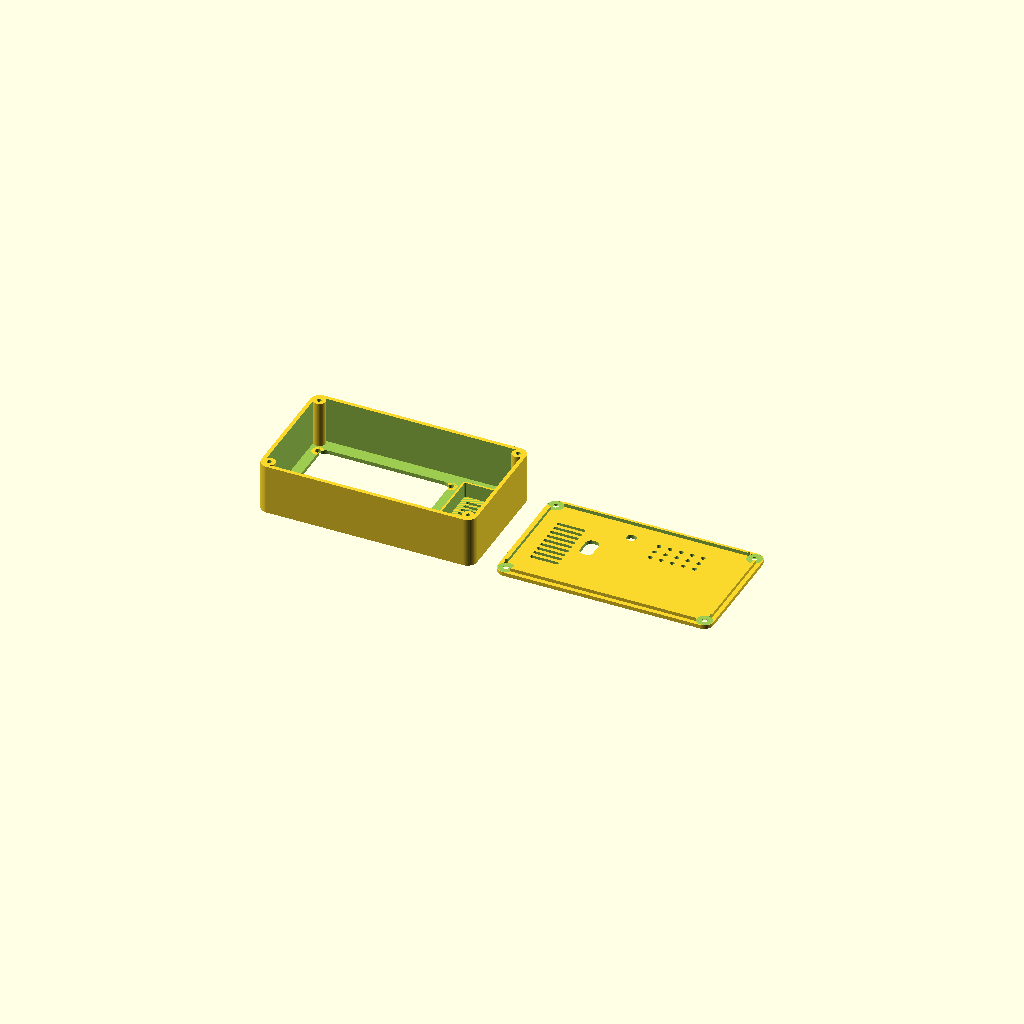
Cell 1 — every parameter at its default value.
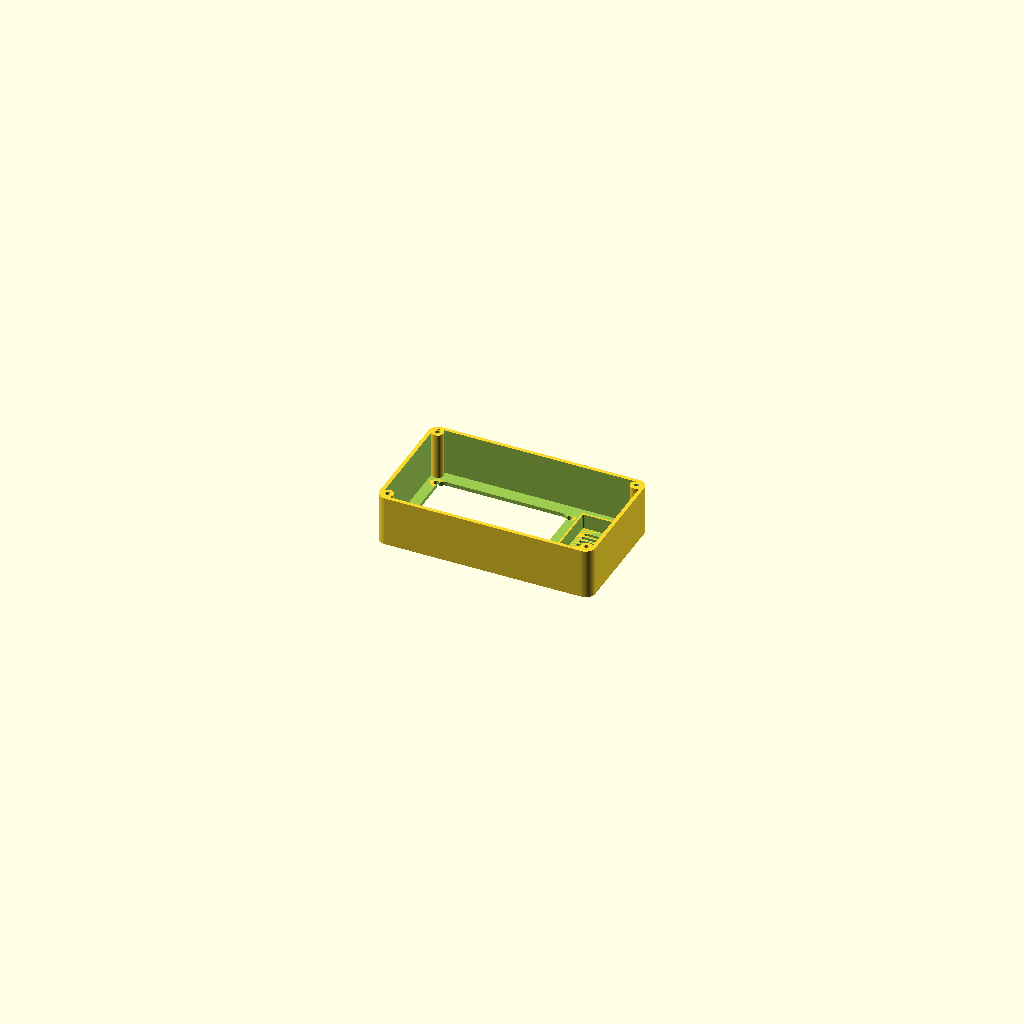
Cell 2: RENDER_PART = "front" (everything else at default).
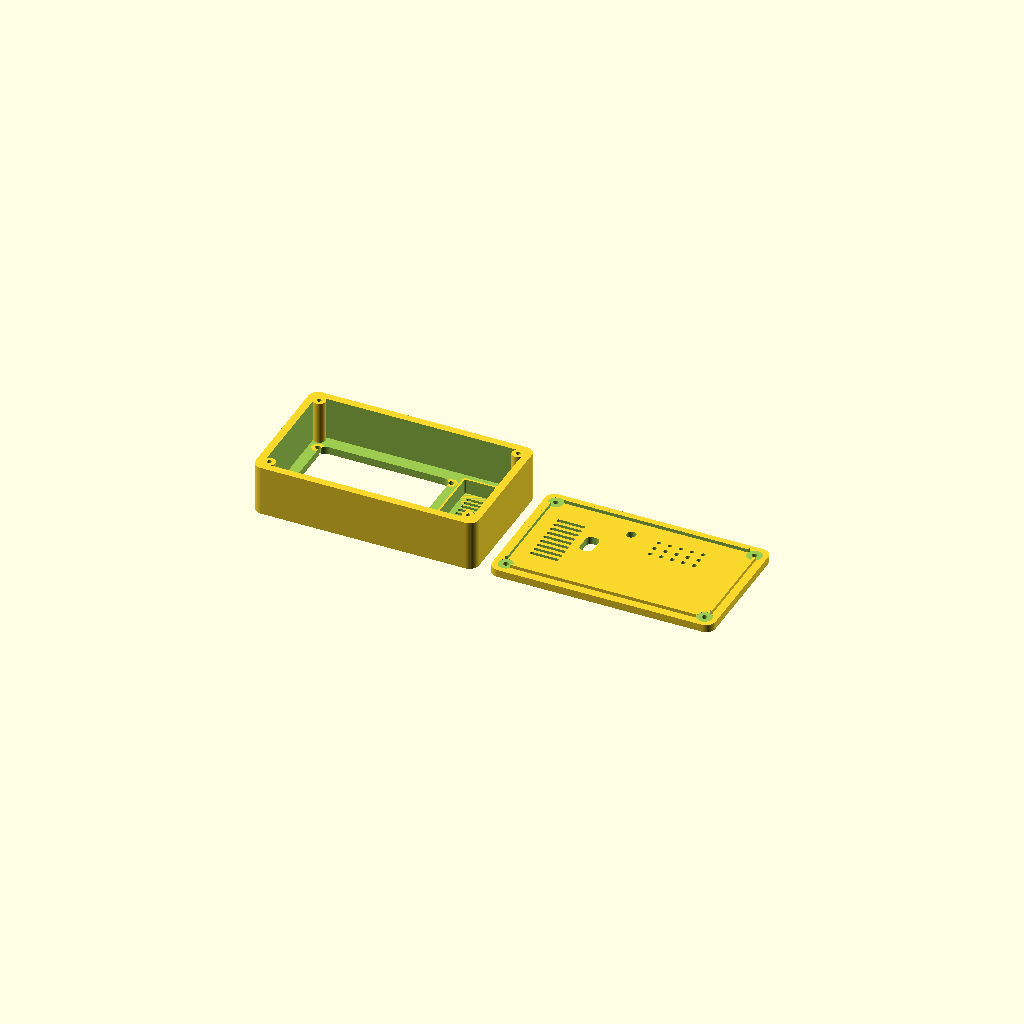
Cell 3: the same model with WALL_THICKNESS = 4.8.
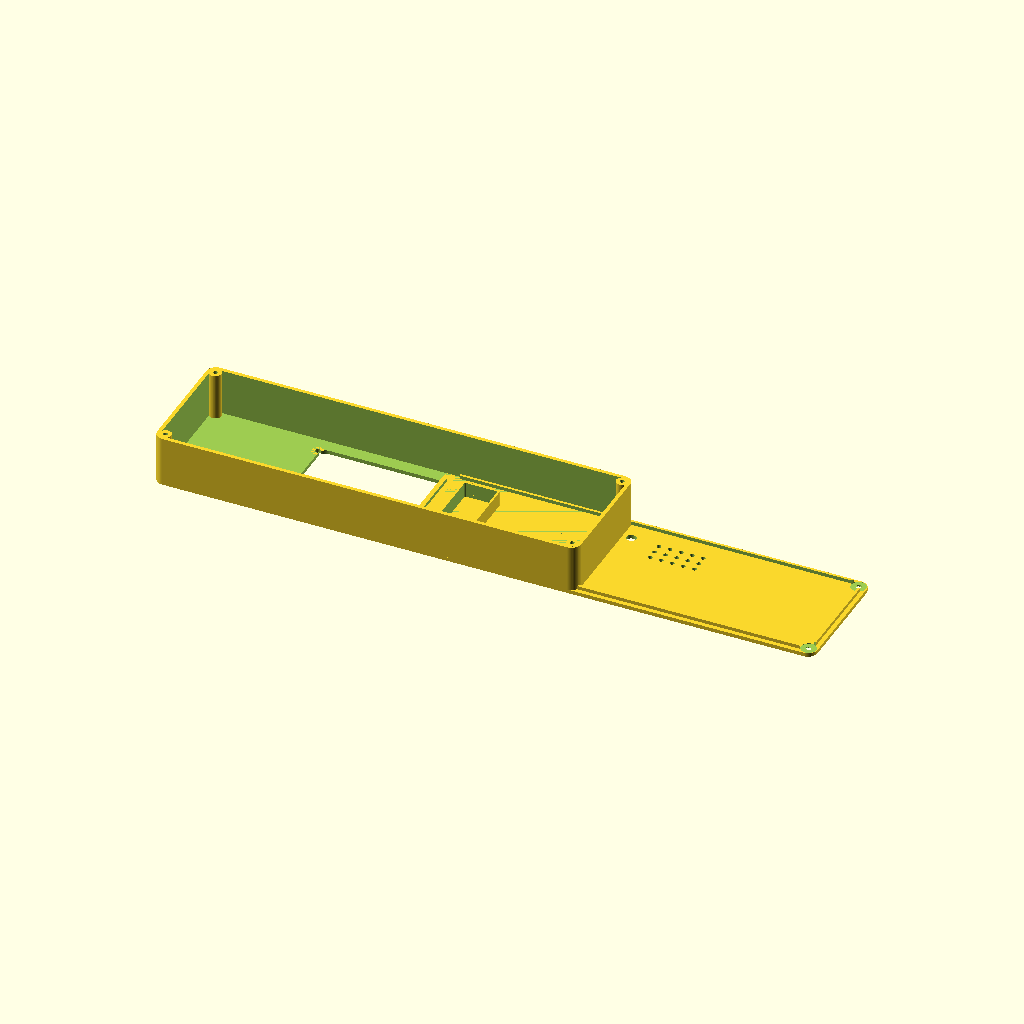
Cell 4: ENCLOSURE_INNER_W = 264 (everything else at default).
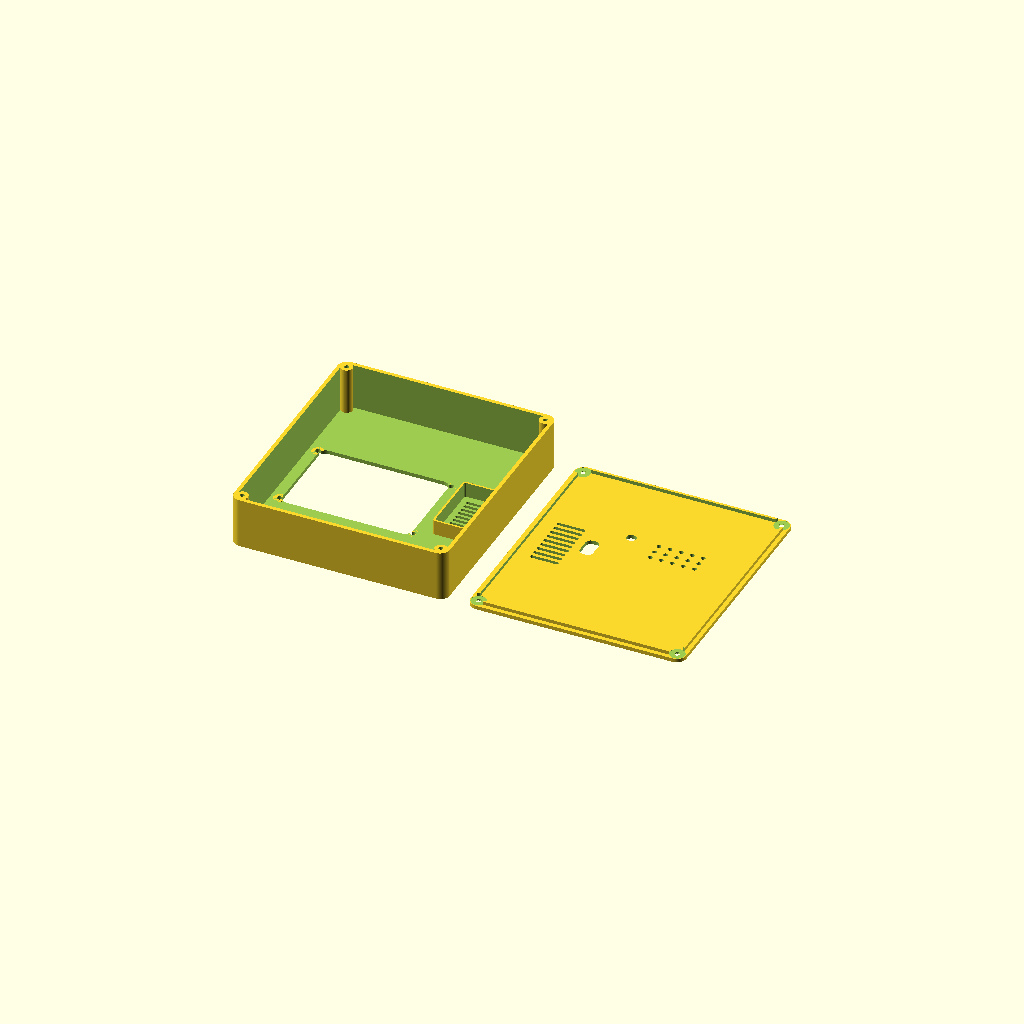
Cell 5: the same model with ENCLOSURE_INNER_H = 148.
All cells are drawn from one camera (rotation 55°, 0°, 25°, orthographic, colour scheme Cornfield), so only the parameter changes between them.
Source of the model, 3D_Enclosure/JC3248W535_Radio_Case.scad:
/* ==============================================================================
 * 📻 ESP32-S3 JC3248W535 RETRO-MODERN DESKTOP INTERNET RADIO ENCLOSURE
 * ==============================================================================
 * Floor-Molded Battery Cradle Architecture:
 *   - Recessed glass pocket (95.5mm x 63.0mm x 1.6mm) on inside face.
 *   - Clean active LCD viewing window (73.4mm x 49.0mm).
 *   - Dedicated corner standoffs with open Ø2.4mm pilot holes aligned with board ears.
 *   - Battery retention ribs molded directly onto BOTTOM FLOOR (base) of cabinet.
 *   - 100% flat print bed design - zero supports required.
 * ============================================================================== */

$fn = 60;

/* [Part Selector] */
RENDER_PART = "all"; // [front: Front Enclosure Only, back: Rear Backplate Only, all: Print Bed Layout (Both)]

/* [Main Dimensions] */
WALL_THICKNESS       = 2.4;
CORNER_RADIUS        = 6.0;

// Enclosure Dimensions
ENCLOSURE_INNER_W    = 132.0;
ENCLOSURE_INNER_H    = 74.0;
ENCLOSURE_DEPTH      = 32.0;
ENCLOSURE_OUTER_W    = ENCLOSURE_INNER_W + (2 * WALL_THICKNESS);
ENCLOSURE_OUTER_H    = ENCLOSURE_INNER_H + (2 * WALL_THICKNESS);

CORNER_HOLE_DX       = ENCLOSURE_INNER_W - 6.0;
CORNER_HOLE_DY       = ENCLOSURE_INNER_H - 6.0;

// Board Specs & Position
BOARD_CENTER_X       = -18.0;
BOARD_CENTER_Y       = 0.0;

// Glass Pocket (recessed inside front wall)
GLASS_POCKET_W       = 95.5;
GLASS_POCKET_H       = 63.0;
GLASS_POCKET_DEPTH   = 1.6;
GLASS_POCKET_R       = 3.5;

// Active Screen Window (cut through front face)
DISPLAY_ACTIVE_W     = 73.4;
DISPLAY_ACTIVE_H     = 49.0;

// Board Standoffs (matches scalloped corner mounting ears)
BOARD_HOLE_SPACING_X = 84.5;
BOARD_HOLE_SPACING_Y = 52.0;
SCREW_POST_HOLE_DIA  = 2.4;
SCREW_POST_OD        = 6.0;
SCREW_POST_TOP_Z     = 5.2; // 2.8mm above front inner wall

// 2040 Speaker Chamber
SPEAKER_W            = 20.8;
SPEAKER_H            = 40.8;
SPEAKER_D            = 7.5;
SPEAKER_CENTER_X     = 46.0;
SPEAKER_CENTER_Y     = 0.0;

module rounded_rect_2d(w, h, r) {
    hull() {
        translate([-w/2 + r, -h/2 + r]) circle(r=r);
        translate([ w/2 - r, -h/2 + r]) circle(r=r);
        translate([-w/2 + r,  h/2 - r]) circle(r=r);
        translate([ w/2 - r,  h/2 - r]) circle(r=r);
    }
}

module rounded_box(w, h, d, r) {
    linear_extrude(height=d) {
        rounded_rect_2d(w, h, r);
    }
}

/* ==============================================================================
 * FRONT CASE / MAIN BODY (EXTERNAL PANEL MOUNT)
 * ============================================================================== */
module front_case() {
    difference() {
        union() {
            // Main Outer Shell
            difference() {
                rounded_box(ENCLOSURE_OUTER_W, ENCLOSURE_OUTER_H, ENCLOSURE_DEPTH, CORNER_RADIUS);
                translate([0, 0, WALL_THICKNESS])
                    rounded_box(ENCLOSURE_INNER_W, ENCLOSURE_INNER_H, ENCLOSURE_DEPTH + 1, CORNER_RADIUS - 1.2);
            }
            
            // 4x Front Screw Bosses level with front wall (WALL_THICKNESS = 2.4mm)
            translate([BOARD_CENTER_X, BOARD_CENTER_Y, 0]) {
                for (dx = [-BOARD_HOLE_SPACING_X/2, BOARD_HOLE_SPACING_X/2]) {
                    for (dy = [-BOARD_HOLE_SPACING_Y/2, BOARD_HOLE_SPACING_Y/2]) {
                        translate([dx, dy, 0])
                            cylinder(d=7.6, h=WALL_THICKNESS);
                    }
                }
            }
            
            // 4x Rear Closure Corner Screw Bosses
            for (x = [-CORNER_HOLE_DX/2, CORNER_HOLE_DX/2]) {
                for (y = [-CORNER_HOLE_DY/2, CORNER_HOLE_DY/2]) {
                    translate([x, y, 0])
                        cylinder(d=7.6, h=ENCLOSURE_DEPTH);
                }
            }
            
            // Speaker Chamber (Front Right)
            translate([SPEAKER_CENTER_X, SPEAKER_CENTER_Y, WALL_THICKNESS]) {
                difference() {
                    rounded_box(SPEAKER_W + 2.4, SPEAKER_H + 2.4, SPEAKER_D + 2.0, 1.5);
                    translate([0, 0, -0.1])
                        rounded_box(SPEAKER_W, SPEAKER_H, SPEAKER_D + 3.0, 1.0);
                }
            }
        }
        
        // --- SUBTRACTIONS ---
        
        // 1. External Panel Mount Cutout (82.5mm x 57.5mm with R=5mm corners all the way through front wall)
        translate([BOARD_CENTER_X, BOARD_CENTER_Y, -0.5])
            rounded_box(82.5, 57.5, WALL_THICKNESS + 2.0, 5.0);
        
        // 2. 4x Screw Clearance Through-Holes (Ø3.4mm through front wall for direct screw fastening)
        translate([BOARD_CENTER_X, BOARD_CENTER_Y, -0.5]) {
            for (dx = [-BOARD_HOLE_SPACING_X/2, BOARD_HOLE_SPACING_X/2]) {
                for (dy = [-BOARD_HOLE_SPACING_Y/2, BOARD_HOLE_SPACING_Y/2]) {
                    translate([dx, dy, 0])
                        cylinder(d=3.4, h=WALL_THICKNESS + 2.0);
                }
            }
        }
        
        // 3. Speaker Acoustic Grille Slots
        translate([SPEAKER_CENTER_X, SPEAKER_CENTER_Y, -0.5]) {
            for (gy = [-15 : 3.75 : 15]) {
                translate([0, gy, 0])
                    rounded_box(14.0, 2.0, WALL_THICKNESS + 1.0, 1.0);
            }
        }
        
        // 4. Rear Corner Screw Boss Pilot Holes (Open from rim down 20mm, Ø2.8mm)
        for (x = [-CORNER_HOLE_DX/2, CORNER_HOLE_DX/2]) {
            for (y = [-CORNER_HOLE_DY/2, CORNER_HOLE_DY/2]) {
                translate([x, y, ENCLOSURE_DEPTH - 20.0])
                    cylinder(d=2.8, h=21.0);
            }
        }
    }
}

/* ==============================================================================
 * REAR BACKPLATE (Molded for flat print-bed with inner aligning lip)
 * ============================================================================== */
module back_plate() {
    // On Print Bed: X_bed = -X_assembled so folding over matches front case 1:1
    BOARD_X_BED   = -BOARD_CENTER_X; // +18.0
    SPEAKER_X_BED = -SPEAKER_CENTER_X; // -46.0
    USB_X_BED     = -(BOARD_CENTER_X + (94.5/2) - 1.5); // -27.75
    SW_X_BED      = -(BOARD_CENTER_X + 28.0); // -10.0
    
    difference() {
        union() {
            // Main Rear Cover Plate
            rounded_box(ENCLOSURE_OUTER_W, ENCLOSURE_OUTER_H, WALL_THICKNESS, CORNER_RADIUS);
            
            // Inner Aligning Lip
            translate([0, 0, WALL_THICKNESS]) {
                difference() {
                    rounded_box(ENCLOSURE_INNER_W - 0.6, ENCLOSURE_INNER_H - 0.6, 2.2, CORNER_RADIUS - 1.4);
                    translate([0, 0, -0.1])
                        rounded_box(ENCLOSURE_INNER_W - 3.8, ENCLOSURE_INNER_H - 3.8, 2.4, CORNER_RADIUS - 2.0);
                }
            }
        }
        
        // --- SUBTRACTIONS ---
        
        // A. 4x Corner Boss Relief Cutouts (Cuts lip only, leaving base plate intact with 1.0mm radial clearance)
        for (x = [-CORNER_HOLE_DX/2, CORNER_HOLE_DX/2]) {
            for (y = [-CORNER_HOLE_DY/2, CORNER_HOLE_DY/2]) {
                translate([x, y, WALL_THICKNESS - 0.1])
                    cylinder(d=9.6, h=3.0);
            }
        }
        
        // B. 4x Corner Screw Clearance Through-Holes & Universal Counterbores (M3)
        for (x = [-CORNER_HOLE_DX/2, CORNER_HOLE_DX/2]) {
            for (y = [-CORNER_HOLE_DY/2, CORNER_HOLE_DY/2]) {
                // Through hole Ø3.4mm through entire plate and lip
                translate([x, y, -0.5])
                    cylinder(d=3.4, h=WALL_THICKNESS + 4.0);
                // Counterbore Ø7.2mm x 1.6mm depth on exterior face
                translate([x, y, -0.1])
                    cylinder(d=7.2, h=1.5);
                // 45° chamfer transition down to Ø3.4mm
                translate([x, y, 1.4])
                    cylinder(d1=7.2, d2=3.4, h=0.6);
            }
        }
        
        // C. Vertical USB-C Port Cutout
        translate([USB_X_BED, BOARD_CENTER_Y + 4.0, -0.5])
            rounded_box(8.5, 14.5, WALL_THICKNESS + 2.0, 3.5);
            
        // D. Battery Switch Button Cutout
        translate([SW_X_BED, BOARD_CENTER_Y + 23.0, -0.5])
            cylinder(d=6.0, h=WALL_THICKNESS + 2.0);
        
        // E. Acoustic/Cooling Louvers (Speaker side)
        translate([SPEAKER_X_BED, SPEAKER_CENTER_Y, -0.5]) {
            for (ly = [-18 : 4.5 : 18]) {
                translate([0, ly, 0])
                    rounded_box(18.0, 2.2, WALL_THICKNESS + 2.0, 1.0);
            }
        }
        
        // F. ESP32 CPU Ventilation Mesh Holes (Board side)
        for (mx = [-10 : 7.0 : 18]) {
            for (my = [-6 : 6.0 : 6]) {
                translate([BOARD_X_BED + mx, BOARD_CENTER_Y + 16 + my, -0.5])
                    cylinder(d=2.8, h=WALL_THICKNESS + 2.0);
            }
        }
    }
}

/* ==============================================================================
 * ULTRA-THIN TEST FIT TEMPLATE (0.8mm / 4-LAYERS, ~2-MIN PRINT)
 * ============================================================================== */
module test_template() {
    THICK = 0.8;
    difference() {
        // Ultra-thin Flat Base Plate
        rounded_box(ENCLOSURE_OUTER_W, ENCLOSURE_OUTER_H, THICK, CORNER_RADIUS);
        
        // --- SUBTRACTIONS (1:1 Verification Cuts) ---
        // 1. Active Screen Window Cutout
        translate([BOARD_CENTER_X, BOARD_CENTER_Y, -0.5])
            rounded_box(DISPLAY_ACTIVE_W, DISPLAY_ACTIVE_H, THICK + 1.0, 1.5);
            
        // 2. 4x Board Screw Through-Holes (Ø2.8mm for testing M2.5/M3 screws)
        translate([BOARD_CENTER_X, BOARD_CENTER_Y, -0.5]) {
            for (dx = [-BOARD_HOLE_SPACING_X/2, BOARD_HOLE_SPACING_X/2]) {
                for (dy = [-BOARD_HOLE_SPACING_Y/2, BOARD_HOLE_SPACING_Y/2]) {
                    translate([dx, dy, 0])
                        cylinder(d=2.8, h=THICK + 1.0);
                }
            }
        }
        
        // 3. Speaker Window Cutout
        translate([SPEAKER_CENTER_X, SPEAKER_CENTER_Y, -0.5])
            rounded_box(SPEAKER_W, SPEAKER_H, THICK + 1.0, 1.5);
        
        // 4. 4x Outer Case Corner Screw Holes (Ø3.2mm)
        for (x = [-CORNER_HOLE_DX/2, CORNER_HOLE_DX/2]) {
            for (y = [-CORNER_HOLE_DY/2, CORNER_HOLE_DY/2]) {
                translate([x, y, -0.5])
                    cylinder(d=3.2, h=THICK + 1.0);
            }
        }
    }
}

/* ==============================================================================
 * SCENE RENDERING SELECTOR
 * ============================================================================== */
if (RENDER_PART == "front") {
    front_case();
} else if (RENDER_PART == "back") {
    back_plate();
} else if (RENDER_PART == "template") {
    test_template();
} else {
    // Both arranged side-by-side for 3D printing
    translate([-75, 0, 0]) front_case();
    translate([ 75, 0, 0]) back_plate();
}
Customizer parameters (derived from the source; name, type, default, range or options):
RENDER_PART: string, default "all", options "front", "back", "all"
WALL_THICKNESS: number, default 2.4
CORNER_RADIUS: number, default 6
ENCLOSURE_INNER_W: number, default 132
ENCLOSURE_INNER_H: number, default 74
ENCLOSURE_DEPTH: number, default 32
BOARD_CENTER_X: number, default -18
BOARD_CENTER_Y: number, default 0
GLASS_POCKET_W: number, default 95.5
GLASS_POCKET_H: number, default 63
GLASS_POCKET_DEPTH: number, default 1.6
GLASS_POCKET_R: number, default 3.5
DISPLAY_ACTIVE_W: number, default 73.4
DISPLAY_ACTIVE_H: number, default 49
BOARD_HOLE_SPACING_X: number, default 84.5
BOARD_HOLE_SPACING_Y: number, default 52
SCREW_POST_HOLE_DIA: number, default 2.4
SCREW_POST_OD: number, default 6
SCREW_POST_TOP_Z: number, default 5.2
SPEAKER_W: number, default 20.8
SPEAKER_H: number, default 40.8
SPEAKER_D: number, default 7.5
SPEAKER_CENTER_X: number, default 46
SPEAKER_CENTER_Y: number, default 0
